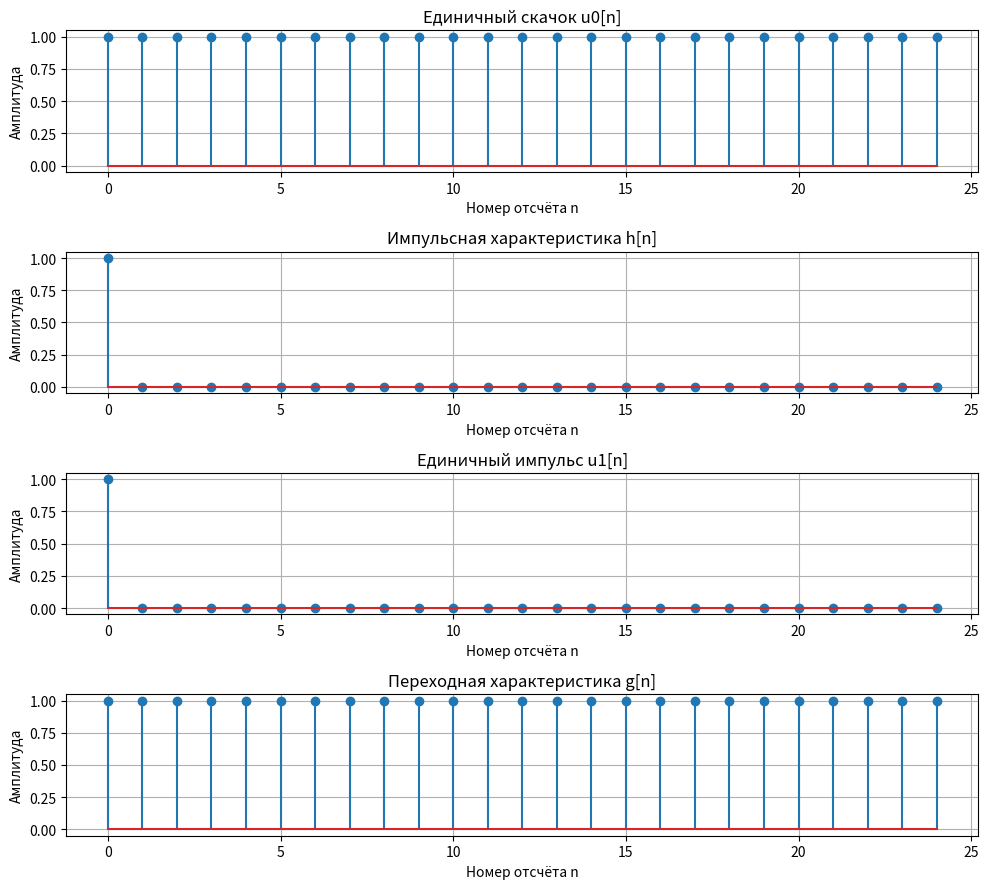

The matplotlib source for this figure:
import numpy as np
import matplotlib.pyplot as plt

N = 25
n = np.arange(N)

u0 = np.ones(N)
u1 = np.zeros(N)
u1[0] = 1

h = np.zeros(N)
h[:3] = [1, 0, 0]

g = np.convolve(u0, h)[:N]

print("Переходная характеристика:")
print(f"g[0] = {g[0]}")
print(f"g[1] = {g[1]}")
print(f"g[2] = {g[2]}")
print(f"g[3] = {g[3]}")

fig, axes = plt.subplots(4, 1, figsize=(10, 9))

axes[0].stem(n, u0)
axes[0].set_title("Единичный скачок u0[n]")
axes[0].set_xlabel("Номер отсчёта n")
axes[0].set_ylabel("Амплитуда")
axes[0].grid(True)

axes[1].stem(n, h)
axes[1].set_title("Импульсная характеристика h[n]")
axes[1].set_xlabel("Номер отсчёта n")
axes[1].set_ylabel("Амплитуда")
axes[1].grid(True)

axes[2].stem(n, u1)
axes[2].set_title("Единичный импульс u1[n]")
axes[2].set_xlabel("Номер отсчёта n")
axes[2].set_ylabel("Амплитуда")
axes[2].grid(True)

axes[3].stem(n, g)
axes[3].set_title("Переходная характеристика g[n]")
axes[3].set_xlabel("Номер отсчёта n")
axes[3].set_ylabel("Амплитуда")
axes[3].grid(True)

plt.tight_layout()
plt.show()
